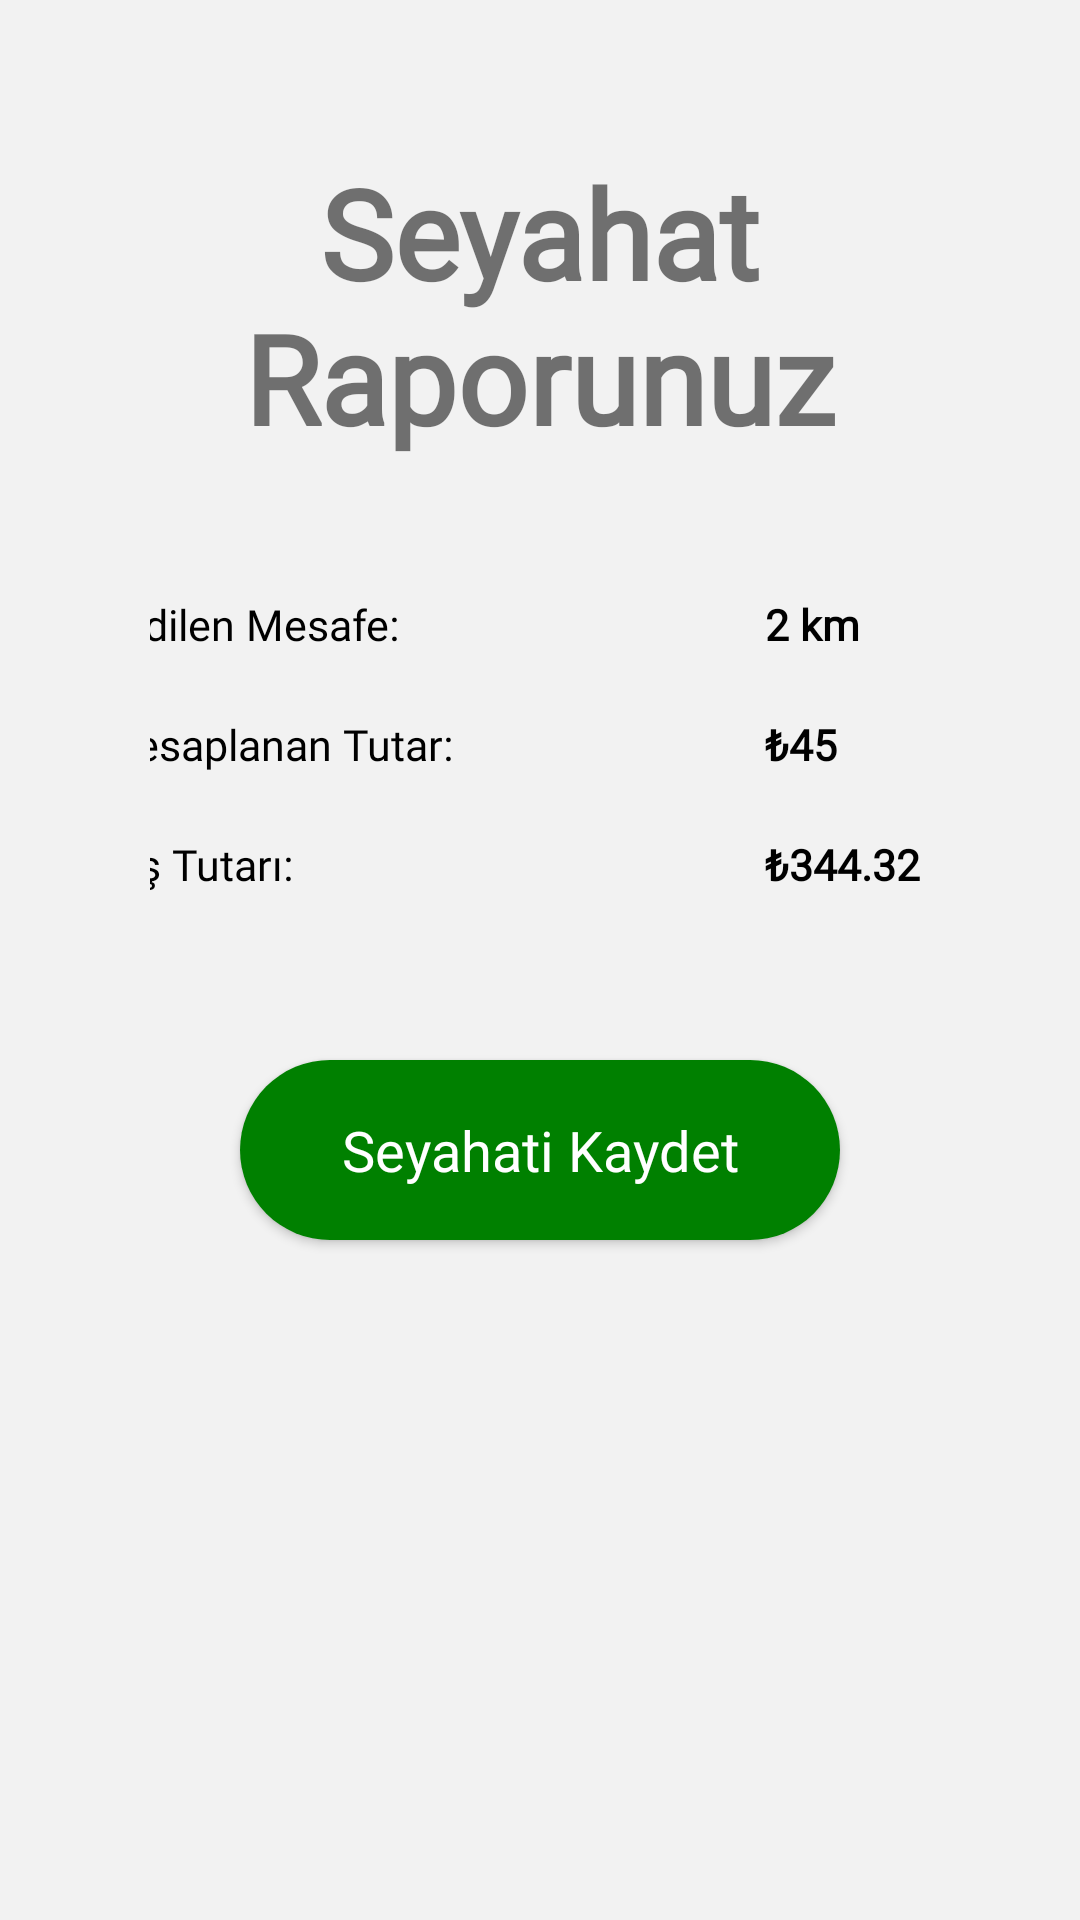

Here is an Android app screen rendered from its layout file. Give the layout XML and the strings, colors and styles it references.
<!-- AndroidManifest.xml: application theme Theme.BusinessTravelApp -->
<!-- res/layout/activity_photo.xml -->
<?xml version="1.0" encoding="utf-8"?>
<LinearLayout xmlns:android="http://schemas.android.com/apk/res/android"
    xmlns:app="http://schemas.android.com/apk/res-auto"
    xmlns:tools="http://schemas.android.com/tools"
    android:layout_width="match_parent"
    android:layout_height="match_parent"
    android:orientation="vertical"
    android:padding="50dp"
    android:background="#f2f2f2"
    tools:context=".Activities.PhotoActivity">


    <TextView
        android:id="@+id/report"
        android:layout_width="wrap_content"
        android:layout_height="wrap_content"
        android:textAlignment="center"
        android:gravity="center"
        android:layout_gravity="center_horizontal"
        android:text="Seyahat Raporunuz"
        android:textStyle="bold"
        android:fontFamily="@font/muli_black"
        android:textSize="20pt"/>

    <androidx.constraintlayout.widget.ConstraintLayout
        android:layout_width="330dp"
        android:layout_gravity="center"
        android:padding="20dp"
        android:layout_marginTop="25dp"
        android:layout_height="150dp">

        <TextView
            android:id="@+id/distanceText"
            android:layout_width="wrap_content"
            android:layout_height="wrap_content"
            android:textColor="@color/black"
            android:textSize="7pt"
            android:fontFamily="@font/muli_black"
            android:text="Gidilen Mesafe:"
            app:layout_constraintStart_toStartOf="parent"
            app:layout_constraintTop_toTopOf="parent"/>

        <TextView
            android:id="@+id/distance"
            android:layout_width="70dp"
            android:layout_height="wrap_content"
            android:text="2 km"
            android:textStyle="bold"
            android:fontFamily="@font/muli_black"
            android:textColor="@color/black"
            android:textSize="7pt"
            app:layout_constraintEnd_toEndOf="parent"
            app:layout_constraintTop_toTopOf="parent" />


        <TextView
            android:id="@+id/amountText"
            android:layout_width="wrap_content"
            android:layout_height="wrap_content"
            android:textColor="@color/black"
            android:textSize="7pt"
           android:layout_marginTop="10dp"
            android:fontFamily="@font/muli_black"
            android:text="Hesaplanan Tutar:"
            app:layout_constraintStart_toStartOf="parent"
            app:layout_constraintTop_toBottomOf="@+id/distanceText"
            app:layout_constraintBottom_toTopOf="@+id/ocrText"/>

        <TextView
            android:id="@+id/amount"
            android:layout_width="70dp"
            android:layout_height="wrap_content"
            android:text="₺45"
            android:layout_marginTop="10dp"
            android:textStyle="bold"
            android:fontFamily="@font/muli_black"
            android:textColor="@color/black"
            android:textSize="7pt"
            app:layout_constraintEnd_toEndOf="parent"
            app:layout_constraintTop_toBottomOf="@+id/distanceText"
            app:layout_constraintBottom_toTopOf="@+id/ocrAmount"/>

        <TextView
            android:id="@+id/ocrText"
            android:layout_width="wrap_content"
            android:layout_height="wrap_content"
            android:textColor="@color/black"
            android:textSize="7pt"
            android:fontFamily="@font/muli_black"
            android:layout_marginTop="10dp"
            android:text="Fiş Tutarı:"
            app:layout_constraintStart_toStartOf="parent"
            app:layout_constraintTop_toBottomOf="@+id/amountText"
            app:layout_constraintBottom_toBottomOf="parent"/>

        <TextView
            android:id="@+id/ocrAmount"
            android:layout_width="70dp"
            android:layout_height="wrap_content"
            android:text="₺344.32"
            android:textStyle="bold"
            android:layout_marginTop="10dp"
            android:fontFamily="@font/muli_black"
            android:textColor="@color/black"
            android:textSize="7pt"
            app:layout_constraintEnd_toEndOf="parent"
            app:layout_constraintTop_toBottomOf="@+id/amount"
            app:layout_constraintBottom_toBottomOf="parent"/>

    </androidx.constraintlayout.widget.ConstraintLayout>

    <androidx.appcompat.widget.AppCompatButton
        android:id="@+id/saveDatabase"
        android:layout_width="wrap_content"
        android:layout_height="wrap_content"
        android:layout_gravity="center_horizontal"
        android:layout_marginTop="25dp"
        android:text="Seyahati Kaydet"
        android:fontFamily="@font/muli_black"
        android:textAllCaps="false"
        android:textSize="9pt"
        android:textColor="@color/white"
        android:background="@drawable/receipt_btn"/>

</LinearLayout>
<!-- resources referenced by this layout -->
<resources>
  <color name="black">#FF000000</color>
  <color name="white">#FFFFFFFF</color>
  <!-- drawable receipt_btn (drawable) -->
  <?xml version="1.0" encoding="utf-8"?>
  <shape xmlns:android="http://schemas.android.com/apk/res/android"
      android:shape="rectangle" >
  
      <corners
          android:radius="60dp" />
  
      <solid android:color="#008000" />
  
      <padding
          android:bottom="0dp"
          android:left="0dp"
          android:right="0dp"
          android:top="0dp" />
  
      <size
          android:height="60dp"
          android:width="200dp" />
  
  </shape>
  <style name="Theme.BusinessTravelApp" parent="Theme.MaterialComponents.DayNight.NoActionBar">
          
          <item name="colorPrimary">@color/black</item>
          <item name="colorPrimaryVariant">@color/black</item>
          <item name="colorOnPrimary">@color/white</item>
          
          <item name="colorSecondary">@color/teal_200</item>
          <item name="colorSecondaryVariant">@color/teal_700</item>
          <item name="colorOnSecondary">@color/black</item>
          
          <item name="android:statusBarColor" tools:targetApi="l">?attr/colorPrimaryVariant</item>
          
      </style>
  <color name="teal_200">#FF03DAC5</color>
  <color name="teal_700">#FF018786</color>
</resources>
